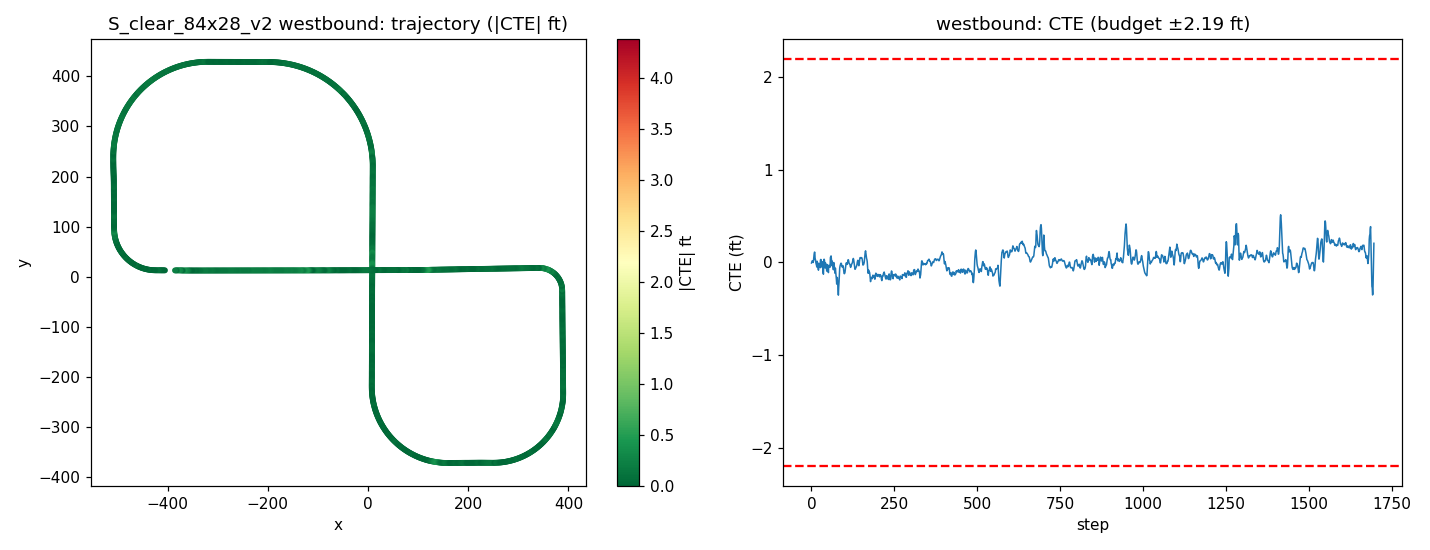

Source data for this figure (header and first rows):
step, time_sec, nn_steer, expert_steer, cte_m, cte_ft, speed_mph, x, y, yaw
0, 0.0, 0.002763, -0.000363, -0.002037, -0.006684, 20.95, -405.2, 12.83, 179.7
1, 0.2, 0.0004021, -0.0031, 0.0007066, 0.002318, 21.04, -407.1, 12.84, 179.8
2, 0.4, -0.007135, -0.005274, 0.004805, 0.01576, 19.69, -408.9, 12.85, 179.8
3, 0.6, -0.001606, -0.001293, 0.004635, 0.01521, 18.3, -410.6, 12.86, 179.6
4, 0.8, 0.003742, 0.001683, 0.001295, 0.00425, 17.42, -412.2, 12.87, 179.5
5, 1.0, 0.009978, 0.00129, -0.0003784, -0.001241, 17.66, -413.8, 12.88, 179.6
6, 1.2, 0.002084, -0.008396, 0.005412, 0.01776, 19.05, -415.4, 12.89, 179.9
7, 1.4, -0.0008607, -0.01531, 0.0163, 0.05348, 20.27, -417.2, 12.89, -180
8, 1.6, -0.008003, -0.01842, 0.02786, 0.09141, 20.44, -419, 12.89, -180
9, 1.8, -0.004625, -0.01461, 0.0338, 0.1109, 19.84, -420.8, 12.89, 179.8
10, 2.0, -0.0177, -0.01942, 0.0331, 0.1086, 19.15, -422.6, 12.9, 179.6
11, 2.2, -0.02422, -0.02506, 0.009022, 0.0296, 18.88, -424.3, 12.93, 179.1
12, 2.4, -0.02347, -0.02785, 0.009195, 0.03017, 19.21, -425.9, 12.98, 178.3
13, 2.6, -0.03272, -0.03357, 0.0001781, 0.0005844, 19.84, -427.7, 13.05, 177.5
14, 2.8, -0.03053, -0.03563, -0.005327, -0.01748, 20.23, -429.5, 13.16, 176.4
15, 3.0, -0.03667, -0.03753, -0.008843, -0.02901, 20.17, -431.3, 13.3, 175.2
16, 3.2, -0.03694, -0.0365, -0.0152, -0.04987, 19.87, -433.1, 13.48, 173.9
17, 3.4, -0.03734, -0.03608, 0.003769, 0.01237, 19.61, -434.8, 13.7, 172.6
18, 3.6, -0.02941, -0.03059, -0.003894, -0.01277, 19.59, -436.6, 13.96, 171.3
19, 3.8, -0.02803, -0.03074, -0.01363, -0.04473, 19.79, -438.3, 14.26, 170.1
20, 4.0, -0.0313, -0.03419, -0.02065, -0.06774, 20.02, -440, 14.59, 169.1
21, 4.2, -0.04161, -0.03671, -0.02557, -0.08389, 20.11, -441.8, 14.96, 168
22, 4.4, -0.03026, -0.03466, -0.002848, -0.009343, 20.04, -443.5, 15.37, 166.5
23, 4.6, -0.03264, -0.0344, -0.00511, -0.01676, 19.91, -445.3, 15.81, 165.3
24, 4.8, -0.02885, -0.03539, -0.008711, -0.02858, 19.84, -447, 16.29, 164.1
25, 5.0, -0.03733, -0.03817, -0.01166, -0.03825, 19.87, -448.7, 16.81, 163
26, 5.2, -0.03364, -0.03736, -0.01767, -0.05798, 19.95, -450.4, 17.36, 161.8
27, 5.4, -0.03066, -0.04102, 0.007536, 0.02472, 20.03, -452.1, 17.95, 160.5
28, 5.6, -0.0363, -0.04261, 0.009683, 0.03177, 20.05, -453.7, 18.57, 159.3
29, 5.8, -0.04072, -0.04125, 0.00879, 0.02884, 20, -455.4, 19.24, 158
30, 6.0, -0.03402, -0.03585, -0.0003334, -0.001094, 19.95, -457, 19.94, 156.6
31, 6.2, -0.03275, -0.03286, -0.01526, -0.05005, 19.94, -458.7, 20.68, 155.3
32, 6.4, -0.03785, -0.03256, 0.002062, 0.006765, 19.96, -460.3, 21.45, 154.1
33, 6.6, -0.03284, -0.02763, -0.008544, -0.02803, 20, -461.9, 22.26, 152.7
34, 6.8, -0.02714, -0.02533, -0.02273, -0.07459, 20.02, -463.4, 23.11, 151.5
35, 7.0, -0.02131, -0.0281, -0.03493, -0.1146, 20.02, -465, 23.99, 150.4
36, 7.2, -0.0288, -0.03573, -0.0389, -0.1276, 20, -466.5, 24.89, 149.5
37, 7.4, -0.03603, -0.04721, -0.002102, -0.006897, 19.98, -468.1, 25.82, 148.6
38, 7.6, -0.05266, -0.04993, 0.01037, 0.03401, 19.97, -469.6, 26.78, 147.3
39, 7.8, -0.02966, -0.03833, 0.007398, 0.02427, 19.98, -471.1, 27.78, 145.6
40, 8.0, -0.03879, -0.03504, -0.002894, -0.009495, 20, -472.5, 28.82, 144.3
41, 8.2, -0.0301, -0.03175, -0.01856, -0.06088, 20.01, -473.9, 29.89, 142.9
42, 8.4, -0.02994, -0.03092, -0.001532, -0.005027, 20.01, -475.3, 30.99, 141.7
43, 8.6, -0.03161, -0.03294, -0.006497, -0.02132, 20, -476.7, 32.12, 140.6
44, 8.8, -0.03713, -0.03463, -0.01106, -0.03629, 19.99, -478.1, 33.28, 139.5
45, 9.0, -0.02931, -0.0329, -0.01945, -0.0638, 19.99, -479.4, 34.46, 138.2
46, 9.2, -0.03854, -0.03403, -0.02868, -0.09408, 19.99, -480.7, 35.68, 137
47, 9.4, -0.03021, -0.03188, -0.00697, -0.02287, 20, -482, 36.92, 135.7
48, 9.6, -0.03631, -0.03262, -0.01036, -0.03399, 20.01, -483.3, 38.19, 134.5
49, 9.8, -0.03018, -0.03153, -0.01683, -0.05521, 20, -484.5, 39.49, 133.2
50, 10.0, -0.03409, -0.03264, -0.02443, -0.08016, 20, -485.7, 40.82, 132
51, 10.2, -0.0327, -0.03301, -0.03362, -0.1103, 20, -486.9, 42.16, 130.8
52, 10.4, -0.03212, -0.03313, -0.009578, -0.03142, 20, -488, 43.54, 129.6
53, 10.6, -0.0354, -0.03497, -0.009804, -0.03217, 20, -489.2, 44.93, 128.4
54, 10.8, -0.02703, -0.03456, -0.013, -0.04266, 20, -490.2, 46.36, 127.1
55, 11.0, -0.03195, -0.03805, -0.01493, -0.04898, 20, -491.3, 47.8, 126.1
56, 11.2, -0.03557, -0.04065, -0.01589, -0.05213, 20, -492.3, 49.26, 124.9
57, 11.4, -0.03667, -0.04866, 0.01569, 0.05147, 20, -493.3, 50.74, 123.7
58, 11.6, -0.02961, -0.04576, 0.01905, 0.0625, 20, -494.3, 52.25, 122.3
59, 11.8, -0.05162, -0.04672, 0.02118, 0.0695, 20, -495.2, 53.78, 121.2
... 1,636 more rows
